Run: headless pygame with SDL's dummy video driver; simulated clock (each Clock.tick advances the game by its frame time, no real sleeping); random seed 0; keys injected as events and as key.get_pressed() state; mouse plan: one left click at the window centre at the start of phase 2, then a move to the lower-right quarter at the start of phase 3.
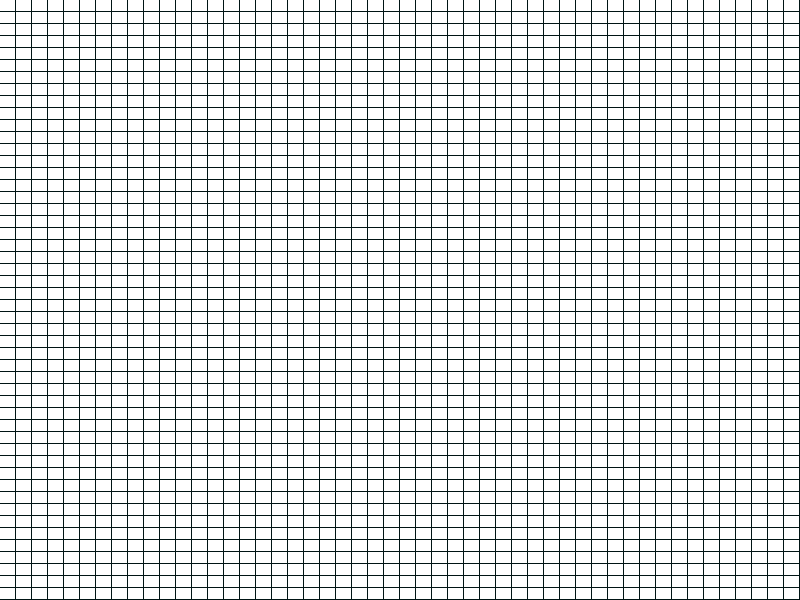
Frame 1 of 4 · flips 1–60 · no input
Frame 2 of 4 · flips 61–180 · clicked the window centre · tapped SPACE, RETURN · held RIGHT (→), D · screen unchanged from frame 1, image omitted
Frame 3 of 4 · flips 181–300 · moved the mouse to the lower-right quarter · held DOWN (↓), S · screen unchanged from frame 2, image omitted
Frame 4 of 4 · flips 301–420 · held LEFT (←), A, UP (↑), W · screen unchanged from frame 3, image omitted

The pygame program that drew these frames:

import pygame
import sys

pygame.init()

# Screen Properties
WIDTH = 800
HEIGHT = 600
SCREEN_SIZE = (WIDTH, HEIGHT)
WINDOW = pygame.display.set_mode(SCREEN_SIZE)
FPS = 60
Clock = pygame.time.Clock()
TOTAL_COL = 50
TOTAL_ROW = 50
CELL_WIDTH = WIDTH // TOTAL_COL
CELL_HEIGHT = HEIGHT // TOTAL_ROW
pygame.display.set_caption("Algorithm Vis")

BLACK = (0, 0, 0)
WHITE = (255, 255, 255)
GREEN = (0, 255, 0)
RED = (255, 0, 0)
PINK = (255, 0, 205)
CYAN = (0, 255, 255)
YELLOW = (255, 255, 0)

Grid = []
Path = []
queue = []


class Node:
    def __init__(self, row, col):
        self.x = row
        self.y = col
        self.neighbour = []
        self.parentNode = None
        self.rect = pygame.Rect(CELL_WIDTH * self.x, CELL_HEIGHT * self.y, CELL_WIDTH - 1, CELL_HEIGHT - 1)
        self.visited = False
        self.dist = 0

    def DrawNode(self):
        pygame.draw.rect(WINDOW, WHITE, self.rect)

    def DrawSelected(self):
        #print(self.rect)
        pygame.draw.rect(WINDOW, GREEN, self.rect)

    def DrawNeighbour(self):
        #print(self.rect)
        pygame.draw.rect(WINDOW, RED, self.rect)

    def DrawParent(self):
        #print(self.rect)
        pygame.draw.rect(WINDOW, YELLOW, self.rect)


def CreateGrid():
    for i in range(TOTAL_ROW):
        nodeArr = []
        for j in range(TOTAL_COL):
            node = Node(i, j)
            node.DrawNode()
            nodeArr.append(node)
            if i > 0:
                node.neighbour.append(Node(i - 1, j))
                #print(i - 1, j)
            if i < TOTAL_COL - 1:
                node.neighbour.append(Node(i + 1, j))
                #print(i + 1, j)
            if j > 0:
                node.neighbour.append(Node(i, j - 1))
                #print(i, j-1)
            if j < TOTAL_ROW-1:
                node.neighbour.append(Node(i, j + 1))
                #print(i, j+1)
        Grid.append(nodeArr)


def MousePos(pos):
    col = pos[0] // CELL_WIDTH
    row = pos[1] // CELL_HEIGHT

    Grid[col][row].DrawSelected()
    for i in range(len(Grid[col][row].neighbour)):
        Grid[col][row].neighbour[i].DrawNeighbour()


def close():
    print("Closing")
    pygame.quit()
    sys.exit()


def bfs(source, dest):
    queue.append(source)
    source.visited = True
    while len(queue) > 0:
        p = queue.pop(0)
        p.DrawNeighbour()
        if Grid[p.x][p.y] == dest:
            return p.dist
        for i in range(len(Grid[p.x][p.y].neighbour)):
            if Grid[p.x][p.y].neighbour[i].visited == False:
                Grid[p.x][p.y].neighbour[i].visited = True
                Grid[p.x][p.y].neighbour[i].dist = p.dist + 1
                Grid[p.x][p.y].neighbour[i].parentNode=p
                #print(Grid[p.x][p.y].neighbour[i].parentNode)
                queue.append(Grid[p.x][p.y].neighbour[i])
    return - 1

def ShowPath(source,dest,pos):
    col = pos[0] // CELL_WIDTH
    row = pos[1] // CELL_HEIGHT
    print("Dist")
    print(Grid[col][row].dist)

def main():
    WINDOW.fill((0, 20, 20))
    CreateGrid()
    check = False
    Source=None
    Dest=None
    while True:
        for event in pygame.event.get():
            if event.type == pygame.QUIT:
                close()
            elif event.type == pygame.MOUSEBUTTONDOWN:
                col = event.pos[0] // CELL_WIDTH
                row = event.pos[1] // CELL_HEIGHT
                #MousePos(event.pos)
                if(Source==None):
                    Source=Grid[col][row]
                    print(Source)
                elif(Dest==None):
                    Dest = Grid[col][row]
                    print(Dest)
                if Source!=None and Dest!=None and not check:
                    if(bfs(Source,Dest)>0):
                        check =True
                elif check:
                    ShowPath(Source, Dest, event.pos)

        pygame.display.flip()


if __name__ == "__main__":
    main()
